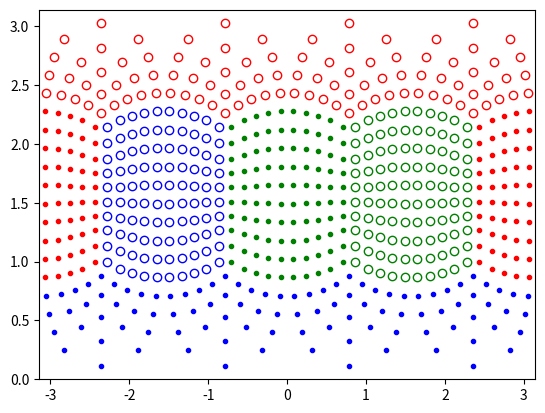

Write Python code to recreate this figure.
import math
import numpy as np
from matplotlib import pyplot as plt

def xyzs_to_theta_phi(xyzs): # [..., 3]
  theta = np.arctan2(xyzs[..., 2], xyzs[..., 0])
  length = np.linalg.norm(xyzs, axis=-1)
  phi = np.arccos(xyzs[..., 1] / length)
  return np.stack([theta, phi], -1)

# 'The Equi-Angular Cubemap' sample method
if __name__ == '__main__':
  num = 10
  step = 2 / num
  offset = step / 2
  xs = np.linspace(-1 + offset, 1 - offset, num)
  xs, ys = np.meshgrid(xs, xs)

  YS = np.tan(math.pi / 4 * ys)
  ZS = np.tan(math.pi / 4 * xs)
  XS = np.ones_like(YS)

  XYZS1 = np.dstack([XS, YS, ZS])
  XYZS2 = np.dstack([-XS, YS, -ZS])
  XYZS3 = np.dstack([ZS, XS, YS])
  XYZS4 = np.dstack([ZS, -XS, -YS])
  XYZS5 = np.dstack([-ZS, YS, XS])
  XYZS6 = np.dstack([ZS, YS, -XS])

  a1 = xyzs_to_theta_phi(XYZS1)
  a2 = xyzs_to_theta_phi(XYZS2)
  a3 = xyzs_to_theta_phi(XYZS3)
  a4 = xyzs_to_theta_phi(XYZS4)
  a5 = xyzs_to_theta_phi(XYZS5)
  a6 = xyzs_to_theta_phi(XYZS6)

  plt.figure()
  plt.plot(a1[...,0].reshape([-1]), a1[...,1].reshape([-1]), 'g.')
  plt.plot(a2[...,0].reshape([-1]), a2[...,1].reshape([-1]), 'r.')
  plt.plot(a3[...,0].reshape([-1]), a3[...,1].reshape([-1]), 'b.')
  plt.plot(a4[...,0].reshape([-1]), a4[...,1].reshape([-1]), 'ro', mfc='none')
  plt.plot(a5[...,0].reshape([-1]), a5[...,1].reshape([-1]), 'go', mfc='none')
  plt.plot(a6[...,0].reshape([-1]), a6[...,1].reshape([-1]), 'bo', mfc='none')
  plt.xlim(-math.pi, math.pi)
  plt.ylim(0, math.pi)
  plt.show()
